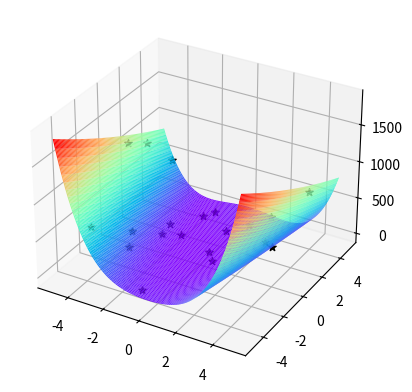
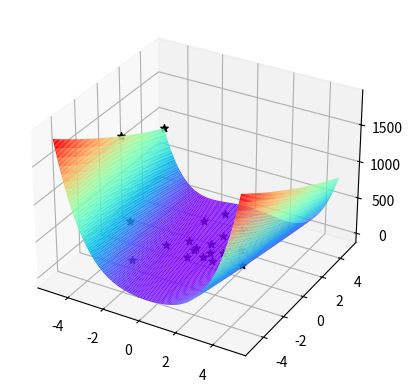

Write Python code to recreate these figures, in order.
import random
import math
import numpy as np
from mpl_toolkits.mplot3d import Axes3D
import matplotlib.pyplot as plt
from matplotlib import cm


# import GD as gradient


# Benchmark functions and plots


class Benchmark:

    def rosenbrock(self, x, y):
        a = 0.5
        b = 2
        return (a - x) ** 2 + b * (y - x ** 2) ** 2

    def rastrigin(self, x, y):
        n = 10
        return (x ** 2 - 10 * np.cos(2 * np.pi * x)) + (y ** 2 - 10 * np.cos(2 * np.pi * y)) + 20

    def plot_func(self, fun):
        fig = plt.figure()
        ax = fig.add_subplot(111, projection='3d')
        if fun == self.rosenbrock:
            x = np.linspace(-5, 5, 100)
            y = np.linspace(0, 10, 100)
        else:
            x = y = np.linspace(-5, 5, 100)
        X, Y = np.meshgrid(x, y)
        zs = np.array([fun(x, y) for x, y in zip(np.ravel(X), np.ravel(Y))])
        Z = zs.reshape(X.shape)
        ax.plot_surface(X, Y, Z, rstride=1, cstride=1, cmap=cm.rainbow, antialiased=True)
        plt.show()

    def connectpoints(self, x, y, i, j):
        x1 = x[i]
        x2 = x[j]
        y1 = y[i]
        y2 = y[j]
        plt.plot([x1, x2], [y1, y2], linestyle='dashed', color="red")

    def plot_func_particles(self, fun, a, b):

        fig = plt.figure()
        ax = fig.add_subplot(111, projection='3d')
        if fun == self.rosenbrock:
            x = y = np.linspace(-5, 5, 100)
        else:  # self.rastrigin
            x = y = np.linspace(-5, 5, 100)
        X, Y = np.meshgrid(x, y)
        zs = np.array([fun(x, y) for x, y in zip(np.ravel(X), np.ravel(Y))])  # {(x1,y1),..,,(x, yn)}
        Z = zs.reshape(X.shape)
        ax.plot_surface(X, Y, Z, rstride=1, cstride=1, cmap=cm.rainbow, antialiased=True)

        # Printing particles
        for i in np.arange(0, len(a)):
            A, B = np.meshgrid(a[i], b[i])
            zab = np.array([fun(a[i], b[i]) for a[i], b[i] in zip(np.ravel(A), np.ravel(B))])  # ask
            Z = zs.reshape(X.shape)
            ax.scatter(a[i], b[i], zab, color='black', marker="*", s=30)
            # if i == 0:
            #     ax.scatter(a[i], b[i], zab, color='black', marker="s", s=30)
            # else:
            #     ax.scatter(a[i], b[i], zab, color='black', marker="*", s=10)
                #self.connectpoints(a, b, i-1, i)
        plt.show()

    def plot_func_particles_history(self, fun, a, b):

        fig = plt.figure()
        ax = fig.add_subplot(111, projection='3d')
        if fun == self.rosenbrock:
            x = y = np.linspace(-5, 5, 100)
        else:  # self.rastrigin
            x = y = np.linspace(-5, 5, 100)
        X, Y = np.meshgrid(x, y)
        zs = np.array([fun(x, y) for x, y in zip(np.ravel(X), np.ravel(Y))])  # {(x1,y1),..,,(x, yn)}
        Z = zs.reshape(X.shape)
        ax.plot_surface(X, Y, Z, rstride=1, cstride=1, cmap=cm.rainbow, antialiased=True)

        # Printing particles
        for i in np.arange(0, len(a)):
            A, B = np.meshgrid(a[i], b[i])
            zab = np.array([fun(a[i], b[i]) for a[i], b[i] in zip(np.ravel(A), np.ravel(B))])  # ask
            Z = zs.reshape(X.shape)
            if i == 0:
                ax.scatter(a[i], b[i], zab, color='black', marker="s", s=30)
            else:
                ax.scatter(a[i], b[i], zab, color='black', marker="*", s=10)
                self.connectpoints(a, b, i - 1, i)

        plt.show()

    def plot_func_2D(self, fun):
        fig = plt.figure()
        ax = fig.gca()
        # x = y = np.linspace(-5, 5, 100)
        x = np.linspace(-5, 5, 100)
        y = np.linspace(-1, 9, 100)
        X, Y = np.meshgrid(x, y)
        zs = np.array([fun(x, y) for x, y in zip(np.ravel(X), np.ravel(Y))])
        Z = zs.reshape(X.shape)
        cfset = ax.contourf(X, Y, Z, cmap='coolwarm')
        fig.colorbar(cfset, shrink=0.5, aspect=5)
        plt.show()


class Particle:
    def __init__(self, dimensions, min_vel, max_vel, func_to_optimize):
        self.func_to_optimize = func_to_optimize
        self.history_y, self.history_x = np.empty(0), np.empty(0)
        self.position = np.asarray(
            [random.uniform(-5, +5) for i in range(dimensions)])  # need to do a array of positions
        self.pbest = self.position  # Best previous position
        self.gbest = self.position  # Best position among neighbours
        self.min_vel = min_vel
        self.max_vel = max_vel
        self.velocity = np.asarray([1] * dimensions)  # Min speed at the beginning [1,1]

    def update_vel(self, a_decay):
        # Best configuration for a, b & c given in the slides
        b = 2
        c = 2
        a = 0.9 - a_decay
        print(a);
        # Updating with current vel, previous best location & best neighbour location
        self.velocity = a * self.velocity + b * random.random() * (self.pbest - self.position) + c * random.random() * (
                self.gbest - self.position)
        # Check it does not exceed maximum speed & does exceed the minimum
        np.where(self.velocity > self.max_vel, self.max_vel, self.velocity)
        np.where(self.velocity < -self.max_vel, - self.max_vel, self.velocity)

    def update_pos(self):
        # Assuming that Euler Integratoin is 1
        self.position = self.position + self.velocity
        if self.func_to_optimize.__name__ == 'rosenbrock':
            self.position = np.clip(self.position, -5, 5)
        else:  # self.rastrigin
            self.position = np.clip(self.position, -5, 5)  ########## to review

    def calc_performance(self):
        performance = self.func_to_optimize(self.position[0],
                                            self.position[1])  # Value of the function at the current location
        if performance < self.func_to_optimize(self.pbest[0],
                                               self.pbest[1]):  # Update best position if it's better than previous ones
            # print("\n\nOld: ", self.func_to_optimize(self.pbest[0], self.pbest[1]), " -- New: ", performance)
            self.pbest = self.position
        return performance

    def set_gbest(self, gbest):
        self.gbest = gbest
        return self.gbest

    def get_position(self):
        return self.position

    def save_history(self):
        self.history_x = np.append(self.history_x, self.position[0])
        self.history_y = np.append(self.history_y, self.position[1])
        print("\n\nhistory ", self.history_x, self.history_y)


# Works for variable number of dimensions (variables)
# but the visualization only works for two
class PSO:
    def __init__(self, n_particles, dimensions, range_neighbours, func_to_optimize, min_vel=0,
                 max_vel=999999):  # (5,2,20,rastrigin)
        self.particles = [Particle(dimensions, min_vel, max_vel, func_to_optimize) for i in range(n_particles)]
        self.range_neighbours = range_neighbours
        self.func_to_optimize = func_to_optimize

    # Now it works with all the neighbours!!
    # -> Has to be changed to the closest ones (distance function)
    def calc_and_set_gbest(self):
        # HERE the distance function and etc would start
        for part1 in self.particles:
            local_best = +99999999
            n = 0
            for part2 in self.particles:  # Iterates between all the possible neighbours
                if self.distance(part1, part2) < self.range_neighbours:  # If it's inside the neighbour range
                    if part2.calc_performance() < local_best:  # Value is better than the other neighbours
                        gbest = part2.position
                        local_best = part2.calc_performance()
                        n += 1
                # print("\nI have",n,"neighbours")

    def fit(self, max_iterations):
        for i in range(max_iterations):
            # Updating location of the best particle in the neighbourhood
            self.calc_and_set_gbest()
            # Decay parameter 'a' in the particles -> -0.5 in 1000 generations
            decay = i * 0.0005

            # Updating position & velocity

            for particle in self.particles:
                particle.update_vel(decay)
                particle.update_pos()
                if i == 0:
                    particle.save_history()
                elif i % 250 == 0:
                    particle.save_history()

            # Maybe we can add an exit condition (ex: particles barely move)
            # condition
            # if condition:
            #	break

    def distance(self, part1, part2):
        summ = 0
        for i in range(len(part1.position)):
            summ += abs(part1.position[i] - part2.position[i])
        return summ

    def visualization(self):
        if len(self.particles[0].position) != 2:
            print("\n >> The visualization is only possible with 2 dimensions")
        else:
            x = [particle.position[0] for particle in self.particles]  # X coordinates
            y = [particle.position[1] for particle in self.particles]  # Y coordinates
            print("position ", x, y)
            bm = Benchmark()
            bm.plot_func_particles(self.func_to_optimize, x, y)
            # for particle1 in self.particles:
            #     bm.plot_func_particles(self.func_to_optimize, x, y)

    def visualization_history(self):
        if len(self.particles[0].position) != 2:
            print("\n >> The visualization is only possible with 2 dimensions")
        else:
            bm = Benchmark()
            for particle1 in self.particles:
                bm.plot_func_particles_history(self.func_to_optimize, particle1.history_x, particle1.history_y)


# class GD:
#
#     def __init__(self, dimensions, func_to_optimize, gamma=0.01, precision=0.00001):
#         self.func_to_optimize = func_to_optimize
#         self.position = np.asarray([random.uniform(-5, +5) for i in range(dimensions)])
#         print("initial value ", self.position)
#         self.gamma = gamma
#         self.precision = precision
#
#     def execute(self, max_iterations):
#         for i in range(max_iterations):
#             # pos_x= np.append(pos_x, self.position[0])
#             current_x = self.position[0]
#             self.position[0] = current_x - self.gamma * self.func_to_optimize(current_x, self.position[1])
#             step = self.position[0] - current_x
#             if abs(step) <= self.precision:
#                 break
#
#         print("Minimum at ", self.position[0], self.position[1])
#     # pos_y= np.append(pos_y, self.position[1])
#     # def visualization():
#     #     pass


class GD2:

    def __init__(self, dimensions, func_to_optimize, gamma=0.01, precision=0.01):
        self.func_to_optimize = func_to_optimize
        self.position = np.asarray([random.uniform(-5, +5) for i in range(dimensions)])
        print("initial value ", self.position)
        self.gamma = gamma
        self.precision = np.float64(precision)

    def execute(self, max_iterations):
        for i in range(max_iterations):
            # pos_x= np.append(pos_x, self.position[0])
            current_x = self.position
            if abs(current_x[0]) < self.precision or abs(current_x[1]) < self.precision:
                print("BREAK")
                break
            self.position = current_x - self.gamma * self.func_to_optimize(current_x[0], current_x[1])
            step = self.position - current_x
            print(type(self.position[0]), type(self.precision))
            print(self.position)

        print("Minimum at ", self.position)
        return self.position
    # pos_y= np.append(pos_y, self.position[1])
    # def visualization():
    #     pass


############# MAIN EXECUTION #############

### Limits of the space


bm = Benchmark()

# bm.plot_func(bm.rastrigin)

# x = [0, 0, 2]
# y = [0, 6, 4]

# bm.plot_func_particles(bm.rosenbrock, x, y)

pt = Particle(2, 0, 9999, bm.rosenbrock)

pt.update_vel(0.01)
pt.update_pos()
a = pt.calc_performance()
x, y = pt.get_position()
print("this is", x, y)

# bm.plot_func_particles(bm.rosenbrock, [x], [y])

pso = PSO(20, 2, 20, bm.rosenbrock)

# gd = GD(2, bm.rastrigin)
# gd.execute(1000)


pso.visualization()  # SHOWS THE FUNCTION WITH THE PARTICLES
pso.fit(1000)  # ITERATES THE NUMBER OF ITERATIONS
pso.visualization()
# pso.visualization_history()
# pso.fit(10000)
# pso.visualization()
# pso.fit(10)
# pso.visualization()
# pso.fit(10)
# pso.visualization()

print("\n\n")

# gd = GD2(2, bm.rosenbrock)
# gd.execute(100)


# bm.plot_func(bm.rosenbrock)
